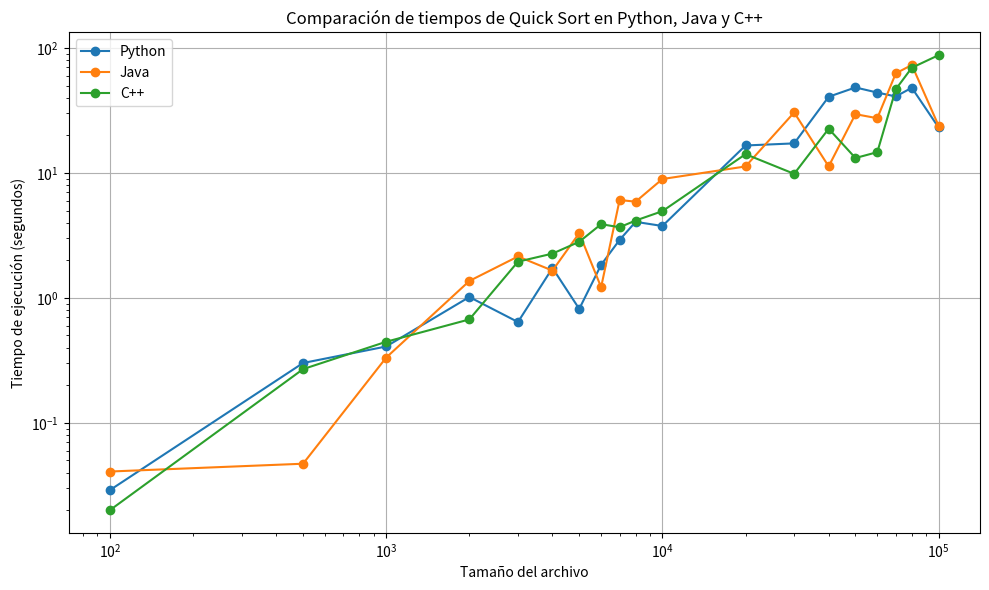

Write the Python code that produced this figure.
import matplotlib.pyplot as plt

# Tamaños de archivo
file_sizes = [100, 500, 1000, 2000, 3000, 4000, 5000, 6000, 7000, 8000, 10000, 20000, 30000, 40000, 50000, 60000, 70000, 80000, 100000]

# Tiempos de ejecución por lenguaje (extraídos del archivo)
quick_sort_times_python = [0.028955000157193024, 0.3011435537215091, 0.40831491402133424, 1.0164249568444772, 0.6408223574607217, 
                           1.7346506964434918, 0.8163055156865443, 1.8388030202166212, 2.9129648922146956, 4.063698965675285, 
                           3.7635999189335956, 16.604034507532923, 17.258212128515595, 40.74876055076034, 48.40017777055779, 
                           44.03729138956282, 40.98377720574609, 48.114785849768154, 23.147086710636763]

quick_sort_times_java = [0.0407382688067549, 0.047036831616247166, 0.33278162515705734, 1.3661243321720147, 2.145929995706196, 
                         1.6535710301723476, 3.3012583113365057, 1.2184586852521042, 6.076486107604834, 5.892848187441298, 
                         8.94680988591007, 11.279053611644033, 30.517547849247833, 11.296365778234833, 29.57255598961633, 
                         27.45128239601257, 62.72838903634755, 73.27061034239745, 23.906033745520944]

quick_sort_times_cpp = [0.02001261889381252, 0.268998082460281, 0.4455093018372947, 0.6725202107419855, 1.9497993035260686, 
                        2.262669998845875, 2.8140423969353083, 3.8910254227343892, 3.678747437217153, 4.162795646204525, 
                        4.945553790501156, 14.14514679148756, 9.843807733812328, 22.60363969187031, 13.178799970479988, 
                        14.680403610720235, 46.815737048131695, 69.58929151058162, 87.74186336641763]

# Graficar los tiempos de ejecución de Quick Sort en diferentes lenguajes
plt.figure(figsize=(10, 6))

plt.plot(file_sizes, quick_sort_times_python, label="Python", marker='o')
plt.plot(file_sizes, quick_sort_times_java, label="Java", marker='o')
plt.plot(file_sizes, quick_sort_times_cpp, label="C++", marker='o')

plt.xlabel("Tamaño del archivo")
plt.ylabel("Tiempo de ejecución (segundos)")
plt.title("Comparación de tiempos de Quick Sort en Python, Java y C++")
plt.legend()
plt.grid(True)
plt.xscale("log")
plt.yscale("log")

plt.tight_layout()
plt.show()
